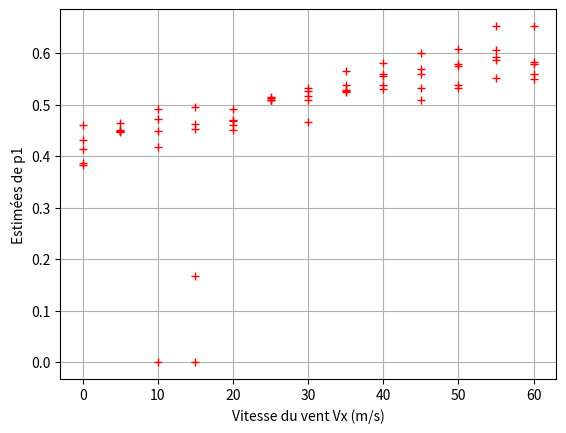

The matplotlib source for this figure:
# -*- coding: utf-8 -*-
"""
Created on Wed Apr 28 09:39:20 2021

@author: elise.foulatier
"""

### DANS CE FICHIER ON TRACE LES COURBES DONNANT PLUSIEURS ESTIMEES DE P1 POUR PLUSIEURS VITESSES DE VENT
### LE VENT EST TOUJOURS ORIENTE D'OUEST EN EST

import random
import numpy as np
import matplotlib.pyplot as plt

###################################################################################################
### DEFINITION D'UN CERTAIN NOMBRE DE FONCTIONS UTILES POUR LA SIMULATION ET L'ESTIMATION DE P1
###################################################################################################

#Fonction prenant en paramètre une matrice et retournant toutes les coordonnées des points rouges
def casesRouges(Matrice):
    M=len(Matrice[0]) #nombre abscisses
    N=len(Matrice) #nombre d'ordonnees
    
    ListePointsBrulants=[] #liste qui contient les points brulants
    
    for i in range(N):
        for j in range(M):
            if Matrice[i][j]==1:
                ListePointsBrulants.append([j,i])
    return ListePointsBrulants

#fonction qui permet l'affichage de l'évolution du feu 
#paramètre d'entrée : matrice modélisant l'espace 
#retourne 6 listes: 
    #les points verts (leurs abscisses et leurs ordonnées) ;
    #les points rouges (leurs abscisses et leurs ordonnées) ; 
    #les points noirs (leurs abscisses et leurs ordonnées)
def affichageCases(Matrice):
    #nombre d'abscisses
    M=len(Matrice[0])
    #nombre d'ordonnées
    N=len(Matrice)
    Xverts=[]
    Yverts=[]
    Xrouges=[]
    Yrouges=[]
    Xnoirs=[]
    Ynoirs=[]
    #balayage de la matrice
    for i in range(N):
        for k in range(M):
            #cas des points verts
            if Matrice[i][k]==0:
                Xverts.append(longueur*k) #on retient l'abscisse correspondante
                Yverts.append(longueur*i) #on retient l'ordonnee correspondante
            #cas des points rouges
            elif Matrice[i][k]==1:
                Xrouges.append(longueur*k) #on retient l'abscisse correspondante
                Yrouges.append(longueur*i) #on retient l'ordonnee correspondante
            #cas des points noirs
            else :
                Xnoirs.append(longueur*k) #on retient l'abscisse correspondante
                Ynoirs.append(longueur*i) #on retient l'ordonnee correspondante
            
    return Xverts,Yverts,Xrouges,Yrouges,Xnoirs,Ynoirs


#Fonction qui prend en entrée la matrice modélisant l'espace et retourne le nombre de cases vertes qu'elle contient
def compterCasesVertes(Matrice):
    M=len(Matrice[0]) #nombre abscisses
    N=len(Matrice) #nombre d'ordonnees
    
    sommeCasesVertes=0
    #balayage de la matrice
    for i in range(N):
        for j in range(M):
            if Matrice[i][j]==0: #cases vertes représentées par un 0
                sommeCasesVertes+=1
    return sommeCasesVertes


#Fonction qui prend en entrée la matrice modélisant l'espace et retourne le nombre de cases vertes qu'elle contient
def compterCasesNoires(Matrice):
    M=len(Matrice[0]) #nombre abscisses
    N=len(Matrice) #nombre d'ordonnees
    
    sommePointsBrules=0 #
    
    for i in range(N):
        for j in range(M):
            if Matrice[i][j]==2:     #cases vertes représentées par un 2
                sommePointsBrules+=1
    return sommePointsBrules

#############################################################################
### SIMULATION DE PLUSIEURS INCENDIES
#############################################################################

### GEOMETRIE DU MODELE
#Longueur totale d'un côté de l'espace carré modélisé (en m)
L = 1000
#Espace entre deux points d'observation (en m)
longueur = 50 
#nombre de points observés sur une ligne du quadrillage
N = int(L/longueur) + 1 
#représentation du quadrillage par une matrice carrée de taille N*N (modèle bidimensionnel)
Matrice = np.zeros((N,N))

### PROBABILITES PERMETTANT LA SIMULATION DE L'INCENDIE
#probabilité que le feu se propage à un point voisin (VERT vers ROUGE)
p1=0.4
#probabilité qu'une case passe de l'état brûlant à l'état brûlé (ROUGE vers NOIR)
p2=0.3

   
### POSITION INITIALE DU FEU (coordonnées multiples de longueur = 50)
x0 = 0
y0= 500
m0=int(x0/longueur)
n0=int(y0/longueur)
Matrice[n0][m0]=1

#liste des estimations de p1 au sens du maximum de vraisemblance
listeEstimationP1=[]

### PARAMETRES LIES A LA VITESSE ET DIRECTION DU VENT
#Introduction du paramètre vmax : vitesse maximale du vent qu'on puisse rencontrer 
#elle permet de déterminer la valeur des facteurs de propagation par loi proportionnelle
Vmax = 60               #vitesse maximale en km/h

#construction listeVxVent qui contient toutes les vitesses pour lesquelles on relève plusieurs valeurs de p1
listeVxVent=[]
Vx=0                        #vitesse initiale
nombreVitesses=int(Vmax/5)  #pas de 5km/h entre 2 vitesses
for i in range (nombreVitesses+1):
    listeVxVent.append(Vx+i*5)
    
    
    
### ON PROCEDE A PLUSIEURS SIMULATIONS POUR DIFFERENTES VITESSES DU VENT
### IL Y A 5 SIMULATIONS POUR CHAQUE VITESSE
for Vx in listeVxVent :
    
    #calcul des 4 facteurs de propagation pour chaque vx
    facteur_propagation_vx_plus = (Vx/Vmax)*((1-p1)/p1) + 1
    facteur_propagation_vx_moins = (1 - Vx/Vmax)*(1/p1)

    facteur_propagation_vy_plus = 1
    facteur_propagation_vy_moins = 1
    
    l = 0
    #on effectue cinq fois la boucle pour avoir 5 estimées pour chaque Vx
    while l!=5:
        Matrice = np.zeros((N,N))
        x0 = 0
        y0= 500
        m0=int(x0/longueur)
        n0=int(y0/longueur)
        Matrice[n0][m0]=1
        
        listeProba1num=[]    #liste qui stocke les estimations du numérateur de p1 à chaque itération
        listeProba1den=[]    #liste qui stocke les estimations du numérateur de p1 à chaque itération
        k=0 #compteur des iterations
        j=False #compteur pour savoir si on a atteint l'extremite de l'espace
        while casesRouges(Matrice)!=[]:
                ListeCasesRouges = casesRouges(Matrice)
                #variable donnant le nombre de cases rouges à l'itération k
                nbCasesRougesInit=len(ListeCasesRouges)
                #variable donnant le nombre de cases noirs à l'itération k
                nbCasesNoirsInit=compterCasesNoires(Matrice)
                #variable donnant le nombre de cases verts à l'itération k : 
                #dernier état possible donc on soustrait au nombre de cases total le nombre de cases rouges ou noires
                nbCasesVertsInit = N**2 - (nbCasesRougesInit+nbCasesNoirsInit)
                #intialisation d'une variable donnant le nombre de points verts qu'on peut atteindre en une itération 
                #(points voisins d'un point rouge et qui n'est pas déjà rouge)
                nbCasesVertsAtteignables = 0
                
                for caseRouge in ListeCasesRouges :
                    m=caseRouge[0]
                    n=caseRouge[1]
                    if n==N-1:    #si le bord est du quadrillage est atteint j=Vrai et la simulation de la propagation s'arrête
                        j=True
            
        
                    if m<N-1 and j==False :
                        if Matrice[n][m+1]==0:
                            #incrémentation du nombre de points verts atteignables
                            nbCasesVertsAtteignables += 1
                            nombre_aleat_case_voisine=random.randint(1,100)
                            if nombre_aleat_case_voisine<facteur_propagation_vx_plus*p1*100 :
                                Matrice[n][m+1]=1
        
                    if m>0 and j==False:
                        if Matrice[n][m-1]==0:
                            nbCasesVertsAtteignables += 1
                            nombre_aleat_case_voisine=random.randint(1,100)
                            if nombre_aleat_case_voisine<facteur_propagation_vx_moins*p1*100 :
                                Matrice[n][m-1]=1
                
                    if n<N-1 and j==False :
                        if Matrice[n+1][m]==0:
                            nbCasesVertsAtteignables += 1
                            nombre_aleat_case_voisine=random.randint(1,100)
                            if nombre_aleat_case_voisine<facteur_propagation_vy_plus*p1*100 :
                                Matrice[n+1][m]=1
        
                    if n>0 and j==False:
                        if Matrice[n-1][m]==0:
                            nbCasesVertsAtteignables += 1
                            nombre_aleat_case_voisine=random.randint(1,100)
                            if nombre_aleat_case_voisine<facteur_propagation_vy_moins*p1*100 : 
                                Matrice[n-1][m]=1      
                        
                    #évolution de l'état d'une case rouge
                    nombre_aleat_reste_brulant = random.randint(1,100)
                    if nombre_aleat_reste_brulant < p2*100: 
                        Matrice[n][m]=2                     

                anciensCasesRouges=nbCasesRougesInit - (compterCasesNoires(Matrice)-nbCasesNoirsInit)
                nouveauxCasesRouges=len(casesRouges(Matrice)) - anciensCasesRouges
                k+=1
                
                #ajout de nouvelles valeurs aux sommes au numérateur et au dénominateur de p1
                if nbCasesVertsInit>0:
                    listeProba1num.append(nouveauxCasesRouges)
                    listeProba1den.append(nbCasesVertsAtteignables)
        
        #CALCUL ESTIMATION P1 A CHAQUE ITERATION
        estimation_p1 = sum(listeProba1num)/sum(listeProba1den)
        listeEstimationP1.append(estimation_p1)
        #une des cinq simulations a été effectuée donc on incrémente l de 1
        l+=1
        
        
        
###CONSTRUCTION DE LA LISTE DE VITESSES POUR L'AFFICHAGE DANS MATPLOTLIB     
listeVitesseX=[]
for Vx in listeVxVent :
    #on ajoute 5 fois Vx comme il y a 5 mesures de p1 par vitesse
    listeVitesseX.append(Vx)
    listeVitesseX.append(Vx)
    listeVitesseX.append(Vx)
    listeVitesseX.append(Vx)
    listeVitesseX.append(Vx)
        
    
### AFFICHAGE DE LA COURBE DONNANT LES ESTIMEES DE P1 EN FONCTION DE LA VITESSE DU VENT
plt.plot(listeVitesseX,listeEstimationP1,"+",color="red")
plt.xlabel("Vitesse du vent Vx (m/s)")
plt.ylabel("Estimées de p1")
plt.grid()
plt.show()